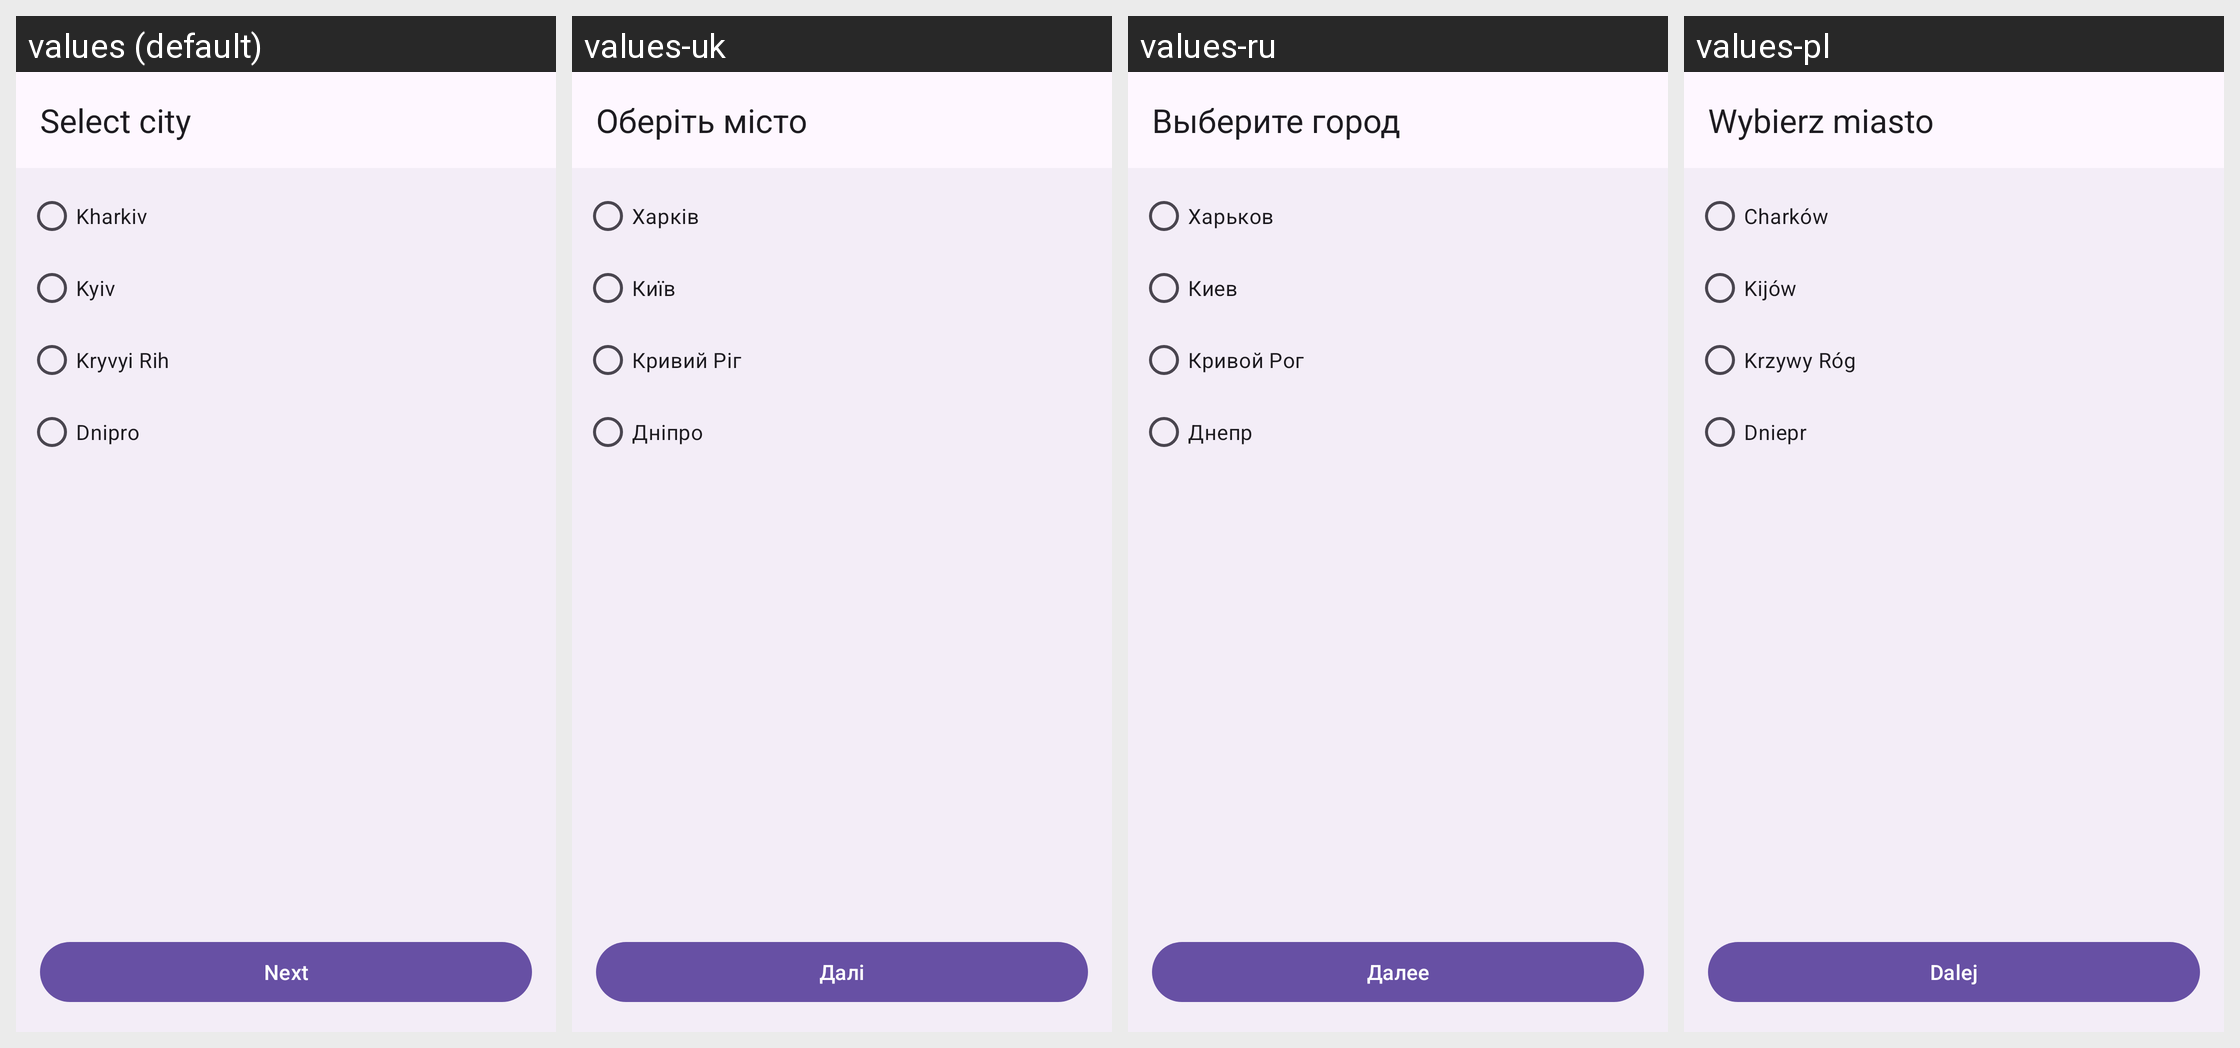

Locale-by-locale string values for the Android screen shown in this grid:
Android screen res/layout/activity_selectmap.xml rendered under 4 locales, left to right: values (default), values-uk, values-ru, values-pl. Device: Nexus 5 (rendered at 1080×1920; each locale shown at half size, 540×960, under a caption strip naming it); theme Theme.KharkivMetro.
Other locales in the repository, not shown: values-en.
Strings drawn on this screen, with the default value and each locale's value (text and hints the layout hard-codes, and strings that could not be matched under every locale, appear in the picture but are not listed):

label_select_city
  values: Select city
  values-uk: Оберіть місто
  values-ru: Выберите город
  values-pl: Wybierz miasto

city_kharkiv
  values: Kharkiv
  values-uk: Харків
  values-ru: Харьков
  values-pl: Charków

city_kyiv
  values: Kyiv
  values-uk: Київ
  values-ru: Киев
  values-pl: Kijów

city_kriviyrig
  values: Kryvyi Rih
  values-uk: Кривий Ріг
  values-ru: Кривой Рог
  values-pl: Krzywy Róg

city_dnipro
  values: Dnipro
  values-uk: Дніпро
  values-ru: Днепр
  values-pl: Dniepr

btn_next
  values: Next
  values-uk: Далі
  values-ru: Далее
  values-pl: Dalej
